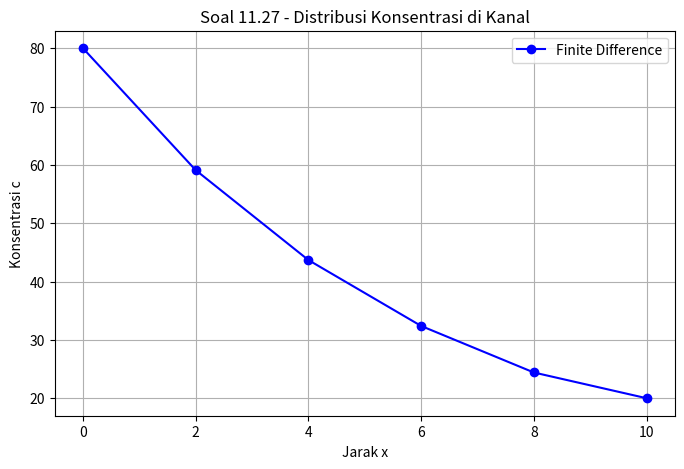

Write Python code to recreate this figure.
"""
soal11_27.py
Nama  : Nazril Ilham Kakame
NIM   : F5512510026
Kelas : Teknik Informatika A

Soal 11.27
Menyelesaikan persamaan diferensial kanal satu dimensi dengan metode beda hingga.

Persamaan:
0 = D * d2c/dx2 - U * dc/dx - k*c

Diketahui:
D = 2
U = 1
k = 0.2
c(0) = 80
c(10) = 20
dx = 2

Diminta:
Menyelesaikan dari x = 0 sampai x = 10 dan membuat plot c terhadap x.
"""

import numpy as np
import matplotlib.pyplot as plt


# ==========================================================
# Data Soal 11.27
# ==========================================================

D = 2.0
U = 1.0
k = 0.2

c_awal = 80.0
c_akhir = 20.0

x_awal = 0.0
x_akhir = 10.0
dx = 2.0


# ==========================================================
# Grid
# ==========================================================

x = np.arange(x_awal, x_akhir + dx, dx)

# Titik total: x = 0, 2, 4, 6, 8, 10
# Titik interior: x = 2, 4, 6, 8
n_interior = len(x) - 2


# ==========================================================
# Koefisien beda hingga
# ==========================================================
# 0 = D*(c(i-1) - 2c(i) + c(i+1))/dx^2
#     - U*(c(i+1) - c(i-1))/(2dx)
#     - k*c(i)
#
# Koefisien:
# c(i-1) = D/dx^2 + U/(2dx)
# c(i)   = -2D/dx^2 - k
# c(i+1) = D/dx^2 - U/(2dx)
# ==========================================================

koef_kiri = D / dx**2 + U / (2 * dx)
koef_tengah = -2 * D / dx**2 - k
koef_kanan = D / dx**2 - U / (2 * dx)


# ==========================================================
# Membentuk sistem linear A*c = b
# ==========================================================

A = np.zeros((n_interior, n_interior))
b = np.zeros(n_interior)

for i in range(n_interior):
    A[i, i] = koef_tengah

    if i > 0:
        A[i, i - 1] = koef_kiri

    if i < n_interior - 1:
        A[i, i + 1] = koef_kanan

# Pengaruh boundary c(0) dan c(10)
b[0] = -koef_kiri * c_awal
b[-1] = -koef_kanan * c_akhir


# ==========================================================
# Penyelesaian
# ==========================================================

c_interior = np.linalg.solve(A, b)

c = np.zeros(len(x))
c[0] = c_awal
c[-1] = c_akhir
c[1:-1] = c_interior

residual = np.linalg.norm(np.dot(A, c_interior) - b, ord=np.inf)


# ==========================================================
# Output
# ==========================================================

print("=== SOAL 11.27 ===")

print("\nParameter:")
print("D  =", D)
print("U  =", U)
print("k  =", k)
print("dx =", dx)
print("c(0)  =", c_awal)
print("c(10) =", c_akhir)

print("\nKoefisien beda hingga:")
print("Koefisien kiri   =", koef_kiri)
print("Koefisien tengah =", koef_tengah)
print("Koefisien kanan  =", koef_kanan)

print("\nMatriks A:")
print(np.round(A, 6))

print("\nVektor b:")
print(np.round(b, 6))

print("\nHasil konsentrasi:")
for i in range(len(x)):
    print("x = {:.0f}, c = {:.6f}".format(x[i], c[i]))

print("\nResidual ||A*c - b|| = {:.10e}".format(residual))


# ==========================================================
# Plot
# ==========================================================

plt.figure(figsize=(8, 5))

plt.plot(x, c, marker="o", color="blue", label="Finite Difference")

plt.xlabel("Jarak x")
plt.ylabel("Konsentrasi c")
plt.title("Soal 11.27 - Distribusi Konsentrasi di Kanal")
plt.grid(True)
plt.legend()

plt.savefig("soal11_27.png", dpi=200, bbox_inches="tight")
plt.close()

print("\nGrafik berhasil disimpan sebagai: soal11_27.png")
